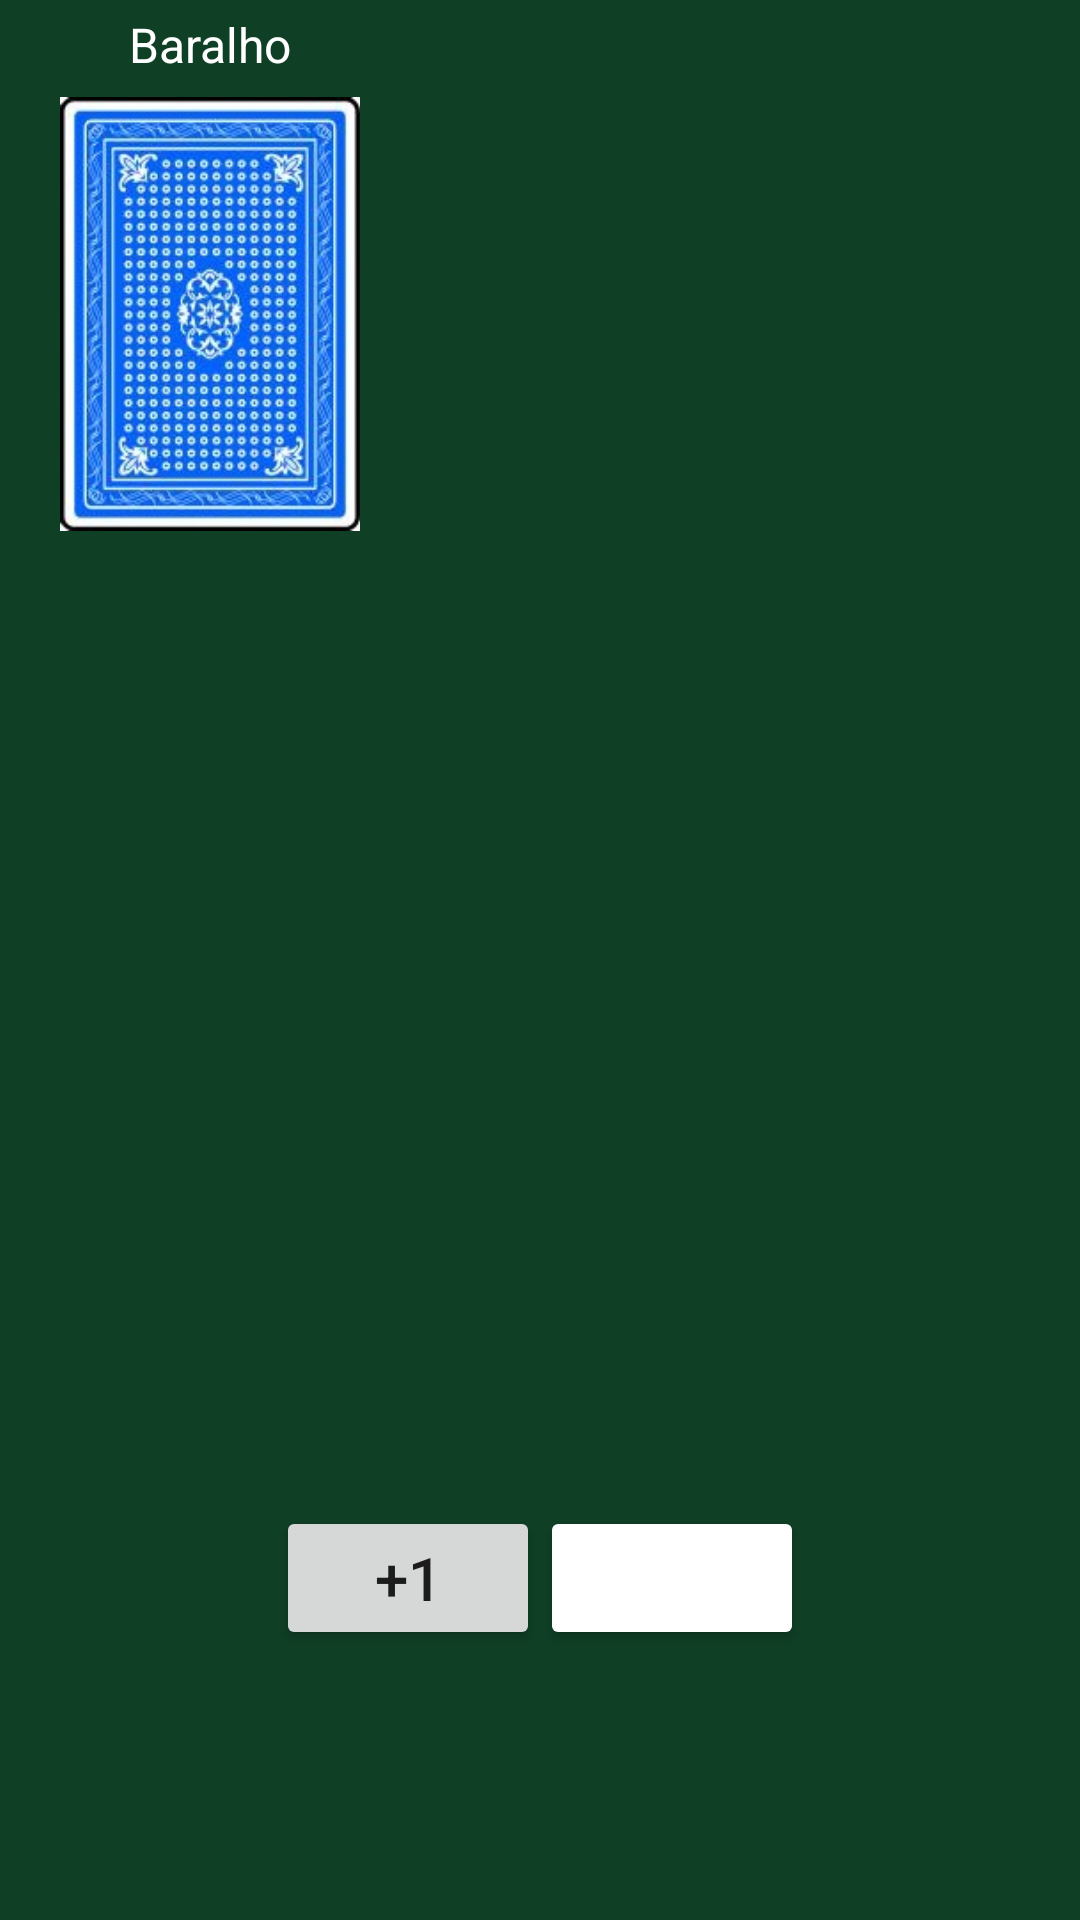

Produce the Android XML layout that renders to this screen, including the resource entries it uses.
<!-- AndroidManifest.xml: activity theme Theme.AppCompat.Light.NoActionBar.FullScreen -->
<!-- res/layout/activity_game.xml -->
<?xml version="1.0" encoding="utf-8"?>
<layout xmlns:android="http://schemas.android.com/apk/res/android"
    xmlns:app="http://schemas.android.com/apk/res-auto"
    xmlns:tools="http://schemas.android.com/tools">

    <data>
        <variable
            name="gameViewModel"
            type="br.com.blackjack.ui.GameViewModel" />

    </data>

    <androidx.constraintlayout.widget.ConstraintLayout
        android:layout_width="match_parent"
        android:layout_height="match_parent"
        android:background="@color/mesa_poker_dark">

        <androidx.appcompat.widget.AppCompatTextView
            android:id="@+id/text_sua_pontuacao"
            android:layout_width="wrap_content"
            android:layout_height="wrap_content"
            android:textColor="@color/white"
            android:textSize="16sp"
            android:layout_margin="6dp"
            android:text="@{String.format(@string/pontuacao_jogador, gameViewModel.pontuacaoRodadaJogador ?? 0)}"
            tools:text="@string/pontuacao_jogador"
            app:layout_constraintEnd_toEndOf="parent"
            app:layout_constraintTop_toTopOf="parent"/>

    <androidx.appcompat.widget.AppCompatTextView
        android:id="@+id/text_pontuacao_computador"
        android:layout_width="wrap_content"
        android:layout_height="wrap_content"
        android:textColor="@color/white"
        android:textSize="16sp"
        android:layout_margin="6dp"
        android:text="@{String.format(@string/pontuacao_banca, gameViewModel.pontuacaoRodadaBanca ?? 0)}"
        tools:text="@string/pontuacao_banca"
        app:layout_constraintEnd_toEndOf="parent"
        app:layout_constraintTop_toBottomOf="@id/text_sua_pontuacao"/>

    <androidx.appcompat.widget.AppCompatTextView
        android:id="@+id/text_baralho"
        android:layout_width="wrap_content"
        android:layout_height="wrap_content"
        android:text="Baralho"
        android:textColor="@color/white"
        android:textSize="16sp"
        android:padding="4dp"
        app:layout_constraintStart_toStartOf="@id/image_baralho"
        app:layout_constraintEnd_toEndOf="@id/image_baralho"
        app:layout_constraintBottom_toTopOf="@id/image_baralho"/>

    <androidx.appcompat.widget.AppCompatImageView
        android:id="@+id/image_baralho"
        android:layout_width="100dp"
        android:layout_height="150dp"
        android:src="@drawable/carta_fundo"
        android:layout_marginStart="20dp"
        android:elevation="1dp"
        app:layout_constraintTop_toBottomOf="@id/image_baralho"
        app:layout_constraintStart_toStartOf="parent"/>

    
    <androidx.appcompat.widget.AppCompatImageView
        android:id="@+id/image_card_jogador_1"
        android:layout_width="100dp"
        android:layout_height="150dp"
        tools:src="@drawable/a_copas"
        android:layout_marginStart="10dp"
        app:layout_constraintStart_toStartOf="parent"
        app:layout_constraintTop_toBottomOf="parent"
        app:layout_constraintBottom_toBottomOf="parent"/>

    <androidx.appcompat.widget.AppCompatImageView
        android:id="@+id/image_card_jogador_2"
        android:layout_width="100dp"
        android:layout_height="150dp"
        tools:src="@drawable/dois_copas"
        android:layout_marginStart="30dp"
        android:layout_marginBottom="30dp"
        app:layout_constraintStart_toStartOf="@id/image_card_jogador_1"
        app:layout_constraintBottom_toBottomOf="@id/image_card_jogador_1"/>

    <androidx.appcompat.widget.AppCompatImageView
        android:id="@+id/image_card_jogador_3"
        android:layout_width="100dp"
        android:layout_height="150dp"
        tools:src="@drawable/sete_espadas"
        android:layout_marginStart="30dp"
        android:layout_marginBottom="30dp"
        app:layout_constraintStart_toStartOf="@id/image_card_jogador_2"
        app:layout_constraintBottom_toBottomOf="@id/image_card_jogador_2"/>

    <androidx.appcompat.widget.AppCompatImageView
        android:id="@+id/image_card_jogador_4"
        android:layout_width="100dp"
        android:layout_height="150dp"
        tools:src="@drawable/oito_paus"
        android:layout_marginStart="30dp"
        android:layout_marginBottom="30dp"
        app:layout_constraintStart_toStartOf="@id/image_card_jogador_3"
        app:layout_constraintBottom_toBottomOf="@id/image_card_jogador_3"/>

    <androidx.appcompat.widget.AppCompatImageView
        android:id="@+id/image_card_jogador_5"
        android:layout_width="100dp"
        android:layout_height="150dp"
        tools:src="@drawable/j11_espadas"
        android:layout_marginStart="30dp"
        android:layout_marginBottom="30dp"
        app:layout_constraintStart_toStartOf="@id/image_card_jogador_4"
        app:layout_constraintBottom_toBottomOf="@id/image_card_jogador_4"/>

    
    <androidx.appcompat.widget.AppCompatImageView
        android:id="@+id/image_card_banca_5"
        android:layout_width="100dp"
        android:layout_height="150dp"
        tools:src="@drawable/j11_espadas"
        android:layout_marginEnd="30dp"
        android:layout_marginBottom="30dp"
        app:layout_constraintEnd_toEndOf="@id/image_card_banca_4"
        app:layout_constraintBottom_toBottomOf="@id/image_card_banca_4"/>

    <androidx.appcompat.widget.AppCompatImageView
        android:id="@+id/image_card_banca_4"
        android:layout_width="100dp"
        android:layout_height="150dp"
        tools:src="@drawable/oito_paus"
        android:layout_marginEnd="30dp"
        android:layout_marginBottom="30dp"
        app:layout_constraintEnd_toEndOf="@id/image_card_banca_3"
        app:layout_constraintBottom_toBottomOf="@id/image_card_banca_3"/>

    <androidx.appcompat.widget.AppCompatImageView
        android:id="@+id/image_card_banca_3"
        android:layout_width="100dp"
        android:layout_height="150dp"
        tools:src="@drawable/sete_espadas"
        android:layout_marginEnd="30dp"
        android:layout_marginBottom="30dp"
        app:layout_constraintEnd_toEndOf="@id/image_card_banca_2"
        app:layout_constraintBottom_toBottomOf="@id/image_card_banca_2"/>

    <androidx.appcompat.widget.AppCompatImageView
        android:id="@+id/image_card_banca_2"
        android:layout_width="100dp"
        android:layout_height="150dp"
        tools:src="@drawable/dois_copas"
        android:layout_marginEnd="30dp"
        android:layout_marginBottom="30dp"
        app:layout_constraintEnd_toEndOf="@id/image_card_banca_1"
        app:layout_constraintBottom_toBottomOf="@id/image_card_banca_1"/>

    <androidx.appcompat.widget.AppCompatImageView
        android:id="@+id/image_card_banca_1"
        android:layout_width="100dp"
        android:layout_height="150dp"
        tools:src="@drawable/a_copas"
        android:layout_marginEnd="10dp"
        app:layout_constraintEnd_toEndOf="parent"
        app:layout_constraintTop_toBottomOf="parent"
        app:layout_constraintBottom_toBottomOf="parent"/>

    <androidx.appcompat.widget.AppCompatButton
        android:id="@+id/button_mais_uma"
        android:layout_width="wrap_content"
        android:layout_height="wrap_content"
        android:layout_marginStart="200dp"
        android:layout_marginBottom="90dp"
        android:text="+1"
        android:textSize="20sp"
        app:layout_constraintStart_toStartOf="parent"
        app:layout_constraintBottom_toBottomOf="parent"
        app:layout_constraintEnd_toStartOf="@id/button_parar"/>

    <androidx.appcompat.widget.AppCompatButton
        android:id="@+id/button_parar"
        android:layout_width="wrap_content"
        android:layout_height="wrap_content"
        android:layout_marginEnd="200dp"
        android:backgroundTint="@color/stop"
        android:text="Parar"
        android:textColor="@color/white"
        android:textSize="16sp"
        app:layout_constraintTop_toTopOf="@id/button_mais_uma"
        app:layout_constraintBottom_toBottomOf="@id/button_mais_uma"
        app:layout_constraintStart_toEndOf="@id/button_mais_uma"
        app:layout_constraintEnd_toEndOf="parent"/>

        <androidx.appcompat.widget.AppCompatButton
            android:id="@+id/button_novo_jogo"
            android:layout_width="wrap_content"
            android:layout_height="wrap_content"
            android:layout_marginTop="10dp"
            android:text="novo jogo"
            android:textSize="14sp"
            android:visibility="gone"
            app:layout_constraintTop_toTopOf="parent"
            app:layout_constraintStart_toStartOf="@id/button_mais_uma"
            app:layout_constraintEnd_toEndOf="@id/button_mais_uma"/>

        <androidx.appcompat.widget.AppCompatButton
            android:id="@+id/button_sair"
            android:layout_width="wrap_content"
            android:layout_height="wrap_content"
            android:text="sair"
            android:textSize="14sp"
            android:visibility="gone"
            app:layout_constraintTop_toTopOf="@id/button_novo_jogo"
            app:layout_constraintStart_toStartOf="@id/button_parar"
            app:layout_constraintEnd_toEndOf="@id/button_parar"/>

    </androidx.constraintlayout.widget.ConstraintLayout>
</layout>
<!-- resources referenced by this layout -->
<resources>
  <color name="mesa_poker_dark">#0F3F25</color>
  <color name="white">#FFFFFFFF</color>
  <!-- drawable a_copas: png bitmap (drawable-v24, 5238 bytes) -->
  <!-- drawable carta_fundo: jpg bitmap (drawable-v24, 33712 bytes) -->
  <!-- drawable dois_copas: png bitmap (drawable-v24, 4804 bytes) -->
  <!-- drawable j11_espadas: png bitmap (drawable-v24, 95481 bytes) -->
  <!-- drawable oito_paus: png bitmap (drawable-v24, 13114 bytes) -->
  <!-- drawable sete_espadas: png bitmap (drawable-v24, 7829 bytes) -->
  <string name="pontuacao_banca">Pontuação banca: %s Pontos</string>
  <string name="pontuacao_jogador">Sua pontuação: %s Pontos</string>
  <style name="Theme.AppCompat.Light.NoActionBar.FullScreen" parent="@style/Theme.AppCompat.Light.NoActionBar">
          <item name="android:windowNoTitle">true</item>
          <item name="android:windowActionBar">false</item>
          <item name="android:windowFullscreen">true</item>
          <item name="android:windowContentOverlay">@null</item>
      </style>
</resources>
